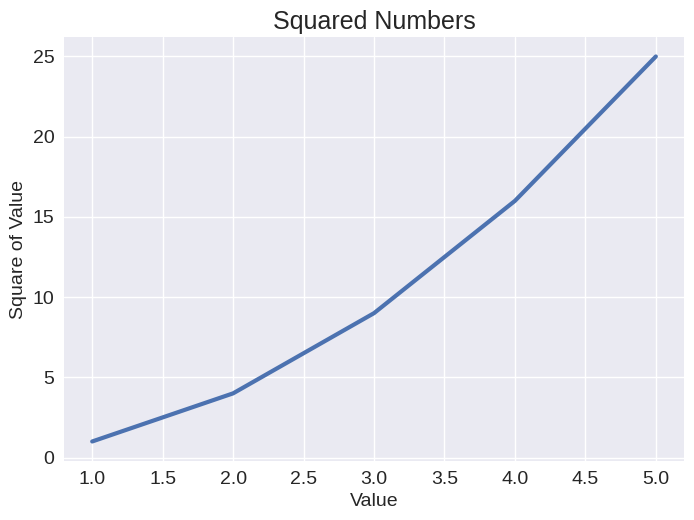

The script that saved this image:
import matplotlib.pyplot as plt

# We can set a built-in stylesheet to be used for the plot (this must be done before calling plt.subplots())
plt.style.use("seaborn-v0_8")

# If you use the following (book example), you'll receive a warning indicating that the style is deprecated
# plt.style.use("seaborn")

# List of styles: https://matplotlib.org/stable/gallery/style_sheets/style_sheets_reference.html
# You could use the following code to identify the available stylesheet names
# for s in plt.style.available:
#     print(s)

numbers = list(range(1, 6))
squares = [x ** 2 for x in numbers]
fig, ax = plt.subplots()
ax.plot(numbers, squares, linewidth = 3)
ax.set_title("Squared Numbers", fontsize = 18)
ax.set_xlabel("Value", fontsize = 14)
ax.set_ylabel("Square of Value", fontsize = 14)
ax.tick_params(axis = "both", labelsize = 14)

plt.show()
